Run: headless pygame with SDL's dummy video driver; simulated clock (each Clock.tick advances the game by its frame time, no real sleeping); random seed 0; keys injected as events and as key.get_pressed() state; mouse plan: one left click at the window centre at the start of phase 2, then a move to the lower-right quarter at the start of phase 3.
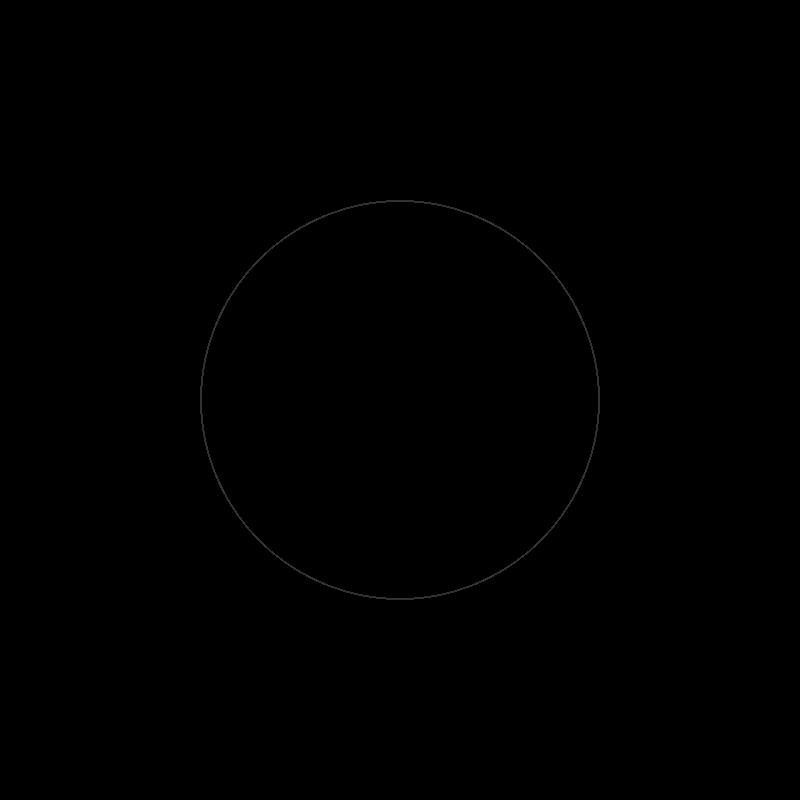
Frame 1 of 4 · flips 1–60 · no input
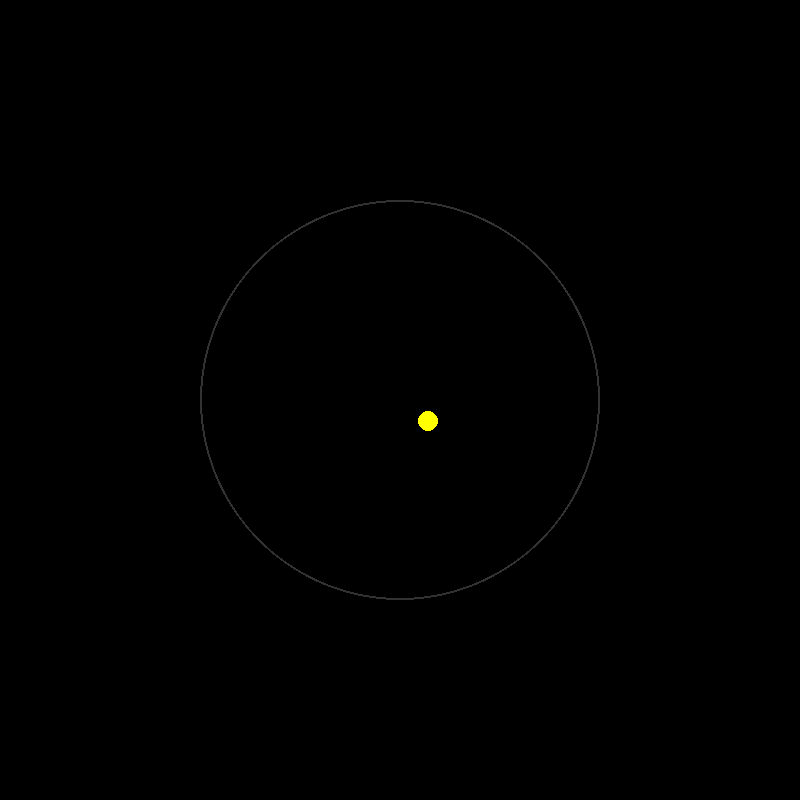
Frame 2 of 4 · flips 61–180 · clicked the window centre · tapped SPACE, RETURN · held RIGHT (→), D
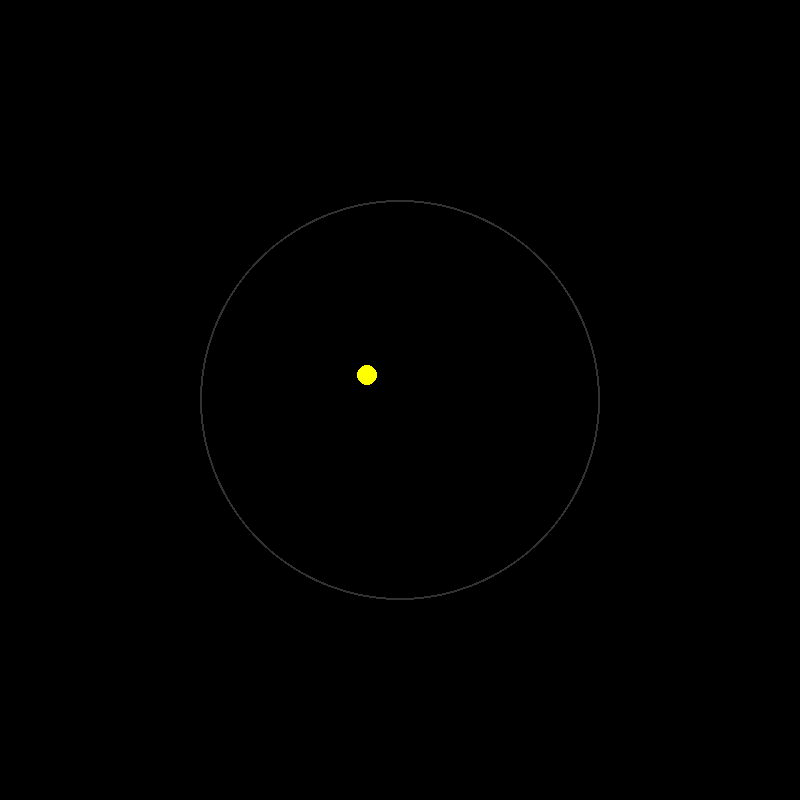
Frame 3 of 4 · flips 181–300 · moved the mouse to the lower-right quarter · held DOWN (↓), S
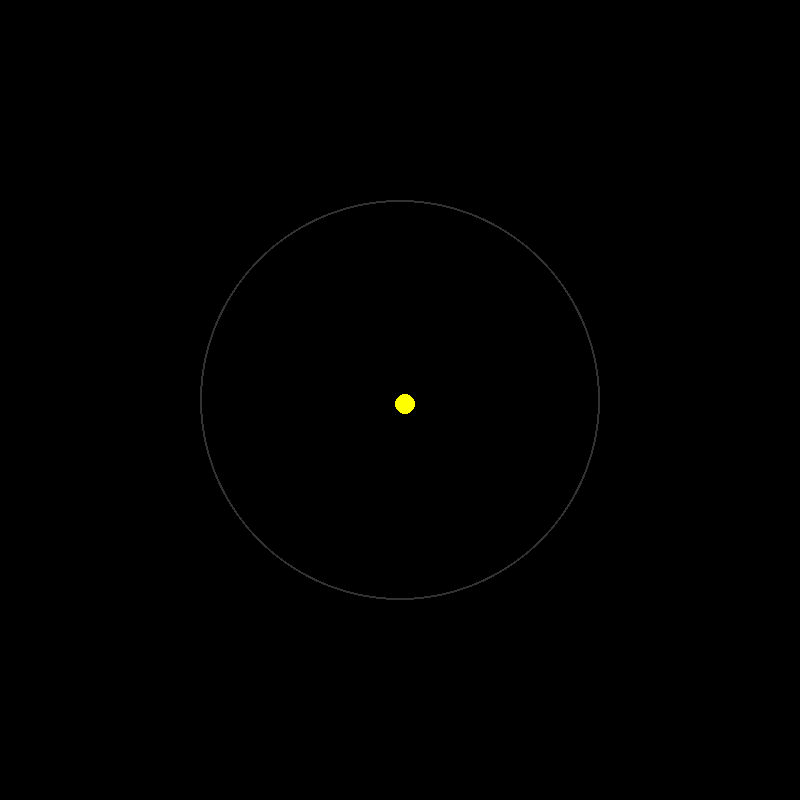
Frame 4 of 4 · flips 301–420 · held LEFT (←), A, UP (↑), W

The pygame program that drew these frames:

import pygame, random, math
from pygame.math import Vector2

# --------------------
# Config
# --------------------
WIDTH, HEIGHT = 800, 800
FPS = 60

ARENA_RADIUS = 200
BALL_RADIUS = 10
BALL_COLORS = [(255, 0, 0), (0, 255, 0), (0, 0, 255), (255, 255, 0)]
SPEED_INCREMENT = 1.1
MAX_SPEED = 10000


# --------------------
# Ball class
# --------------------
class Ball:
    def __init__(self, pos, vel):
        self.pos = Vector2(pos)
        self.vel = Vector2(vel)
        self.radius = BALL_RADIUS
        self.color = random.choice(BALL_COLORS)

    def update(self, dt):
        # move
        self.pos += self.vel * dt

        # bounce off circular boundary
        to_center = self.pos - Vector2(WIDTH // 2, HEIGHT // 2)
        if to_center.length() + self.radius > ARENA_RADIUS:
            # reflect velocity
            normal = to_center.normalize()
            self.vel = self.vel.reflect(normal) * SPEED_INCREMENT  # speed up a bit
            # push inside
            self.pos = Vector2(WIDTH // 2, HEIGHT // 2) + normal * (
                ARENA_RADIUS - self.radius
            )

    def draw(self, surface):
        pygame.draw.circle(
            surface, self.color, (int(self.pos.x), int(self.pos.y)), self.radius
        )


# --------------------
# Init Pygame
# --------------------
pygame.init()
screen = pygame.display.set_mode((WIDTH, HEIGHT))
clock = pygame.time.Clock()
running = True

balls = []

# --------------------
# Main loop
# --------------------
while running:
    dt = clock.tick(FPS) / 1000

    for event in pygame.event.get():
        if event.type == pygame.QUIT:
            running = False
        if event.type == pygame.MOUSEBUTTONDOWN:
            if event.button == 1:  # left click → spawn ball
                pos = pygame.mouse.get_pos()
                # random initial velocity
                vel = Vector2(random.uniform(-200, 200), random.uniform(-200, 200))
                balls.append(Ball(pos, vel))

    # update balls
    for ball in balls[:]:
        ball.update(dt)
        if ball.vel.length() > MAX_SPEED:
            balls.remove(ball)

    # simple ball collisions
    for i, b1 in enumerate(balls):
        for b2 in balls[i + 1 :]:
            offset = b2.pos - b1.pos
            dist = offset.length()
            if dist < b1.radius + b2.radius:
                # basic elastic collision
                normal = offset.normalize()
                b1.vel, b2.vel = b2.vel.reflect(normal), b1.vel.reflect(-normal)

    # draw
    screen.fill((0, 0, 0))
    # draw arena
    pygame.draw.circle(screen, (50, 50, 50), (WIDTH // 2, HEIGHT // 2), ARENA_RADIUS, 2)
    for ball in balls:
        ball.draw(screen)
    pygame.display.flip()

pygame.quit()
